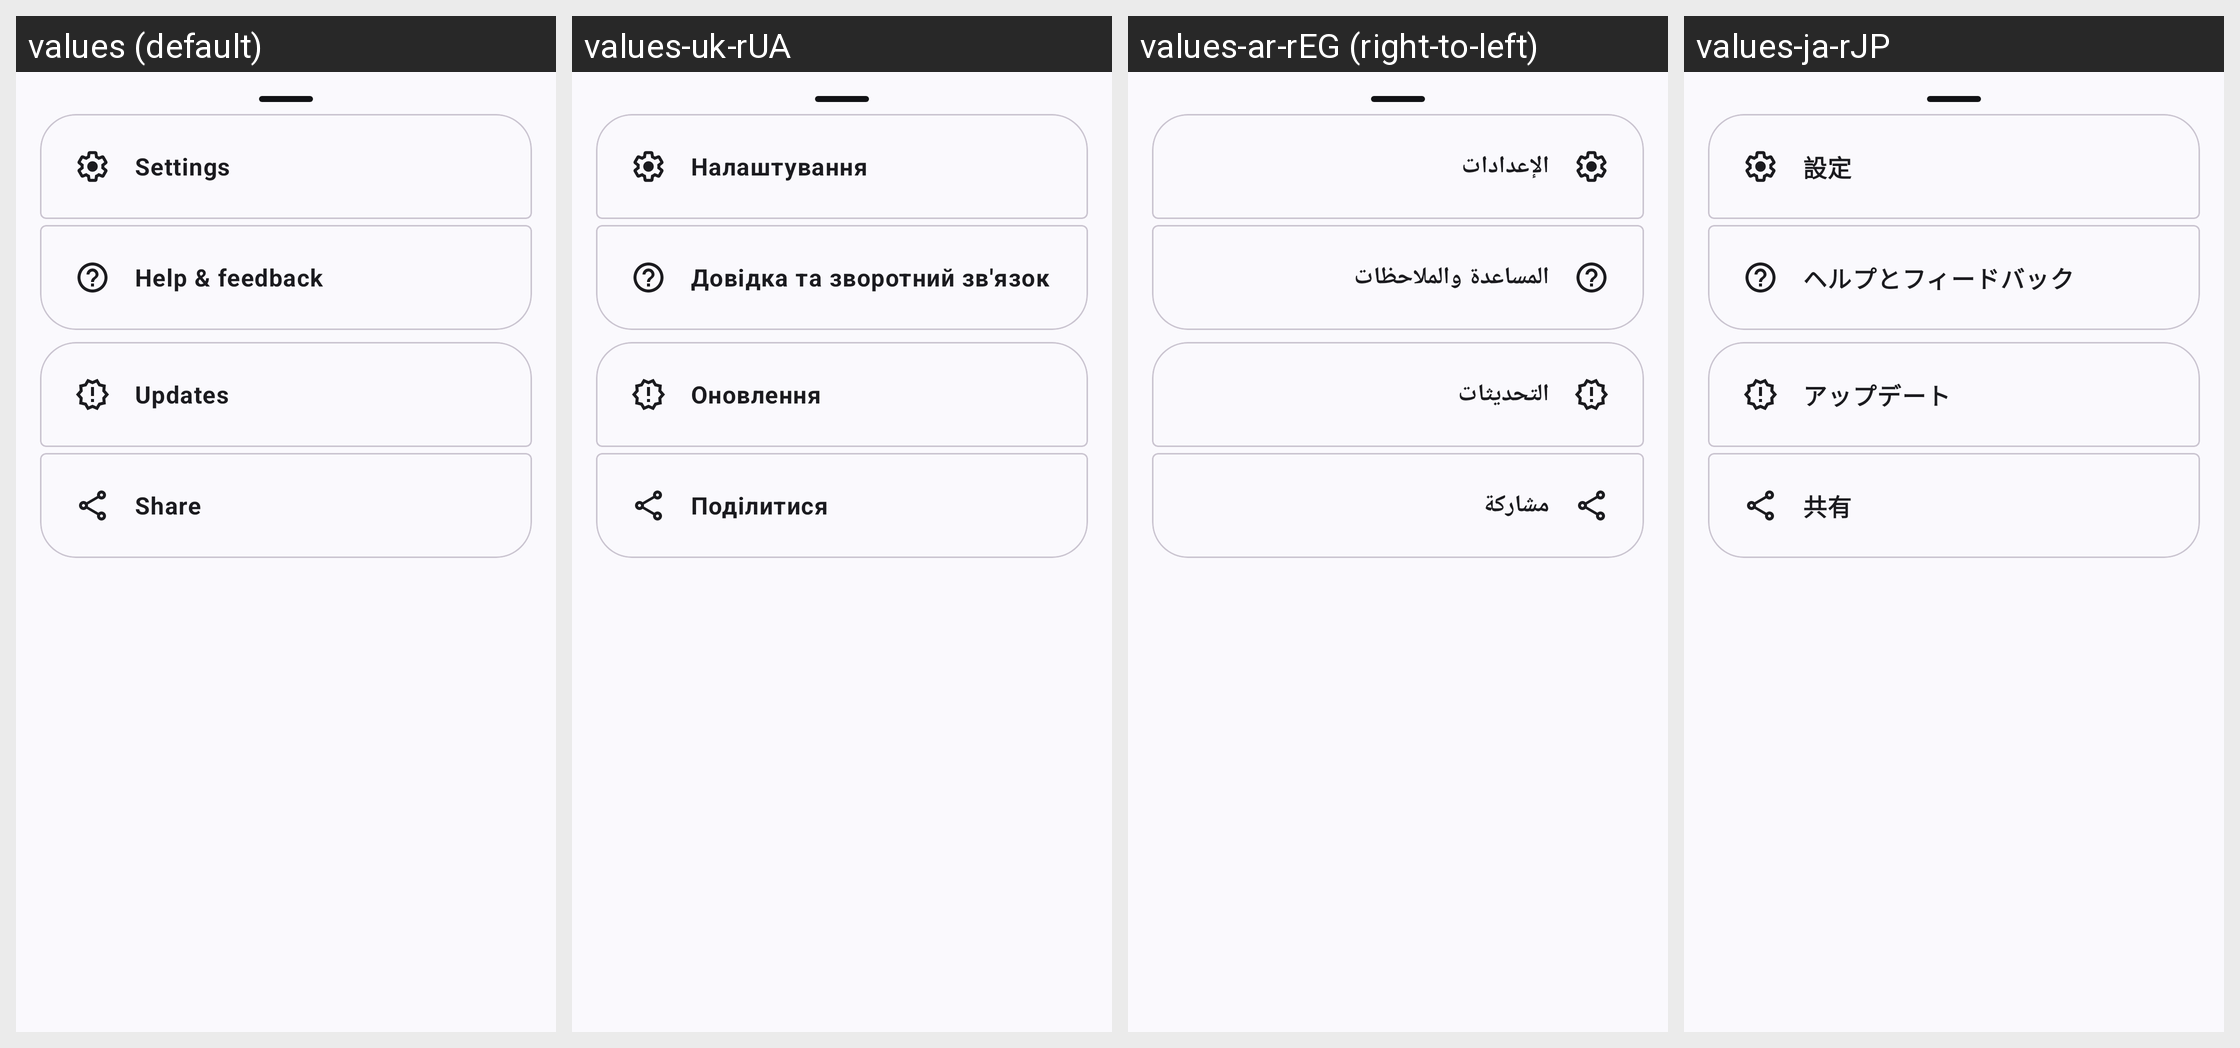

Here is an Android app screen in its default locale and in the app's own translations. Write out the translated-string differences for the strings that appear on this screen.
Android screen res/layout/layout_preferences_bottom_sheet.xml rendered under 4 locales, left to right: values (default), values-uk-rUA, values-ar-rEG (right-to-left), values-ja-rJP. Device: Nexus 5 (rendered at 1080×1920; each locale shown at half size, 540×960, under a caption strip naming it); theme AppThemeActionBar.
Other locales in the repository, not shown: values-bg, values-bg-rBG, values-bn-rBD, values-de, values-de-rDE, values-es, values-es-rGQ, values-es-rMX, values-fil-rPH, values-fr, values-fr-rFR, values-hi, values-hi-rIN, values-hu, values-hu-rHU, values-in, values-in-rID, values-it, values-it-rIT, values-ja, values-ko-rKR, values-pl, values-pl-rPL, values-pt-rBR, values-ro, values-ro-rRO, values-ru, values-ru-rRU, values-sv, values-sv-rSE, values-th-rTH, values-tr, values-tr-rTR, values-uk, values-ur-rPK, values-vi-rVN, values-zh-rTW.
Strings drawn on this screen, with the default value and each locale's value (text and hints the layout hard-codes, and strings that could not be matched under every locale, appear in the picture but are not listed):

settings
  values: Settings
  values-uk-rUA: Налаштування
  values-ar-rEG: الإعدادات
  values-ja-rJP: 設定

updates
  values: Updates
  values-uk-rUA: Оновлення
  values-ar-rEG: التحديثات
  values-ja-rJP: アップデート

share
  values: Share
  values-uk-rUA: Поділитися
  values-ar-rEG: مشاركة
  values-ja-rJP: 共有
